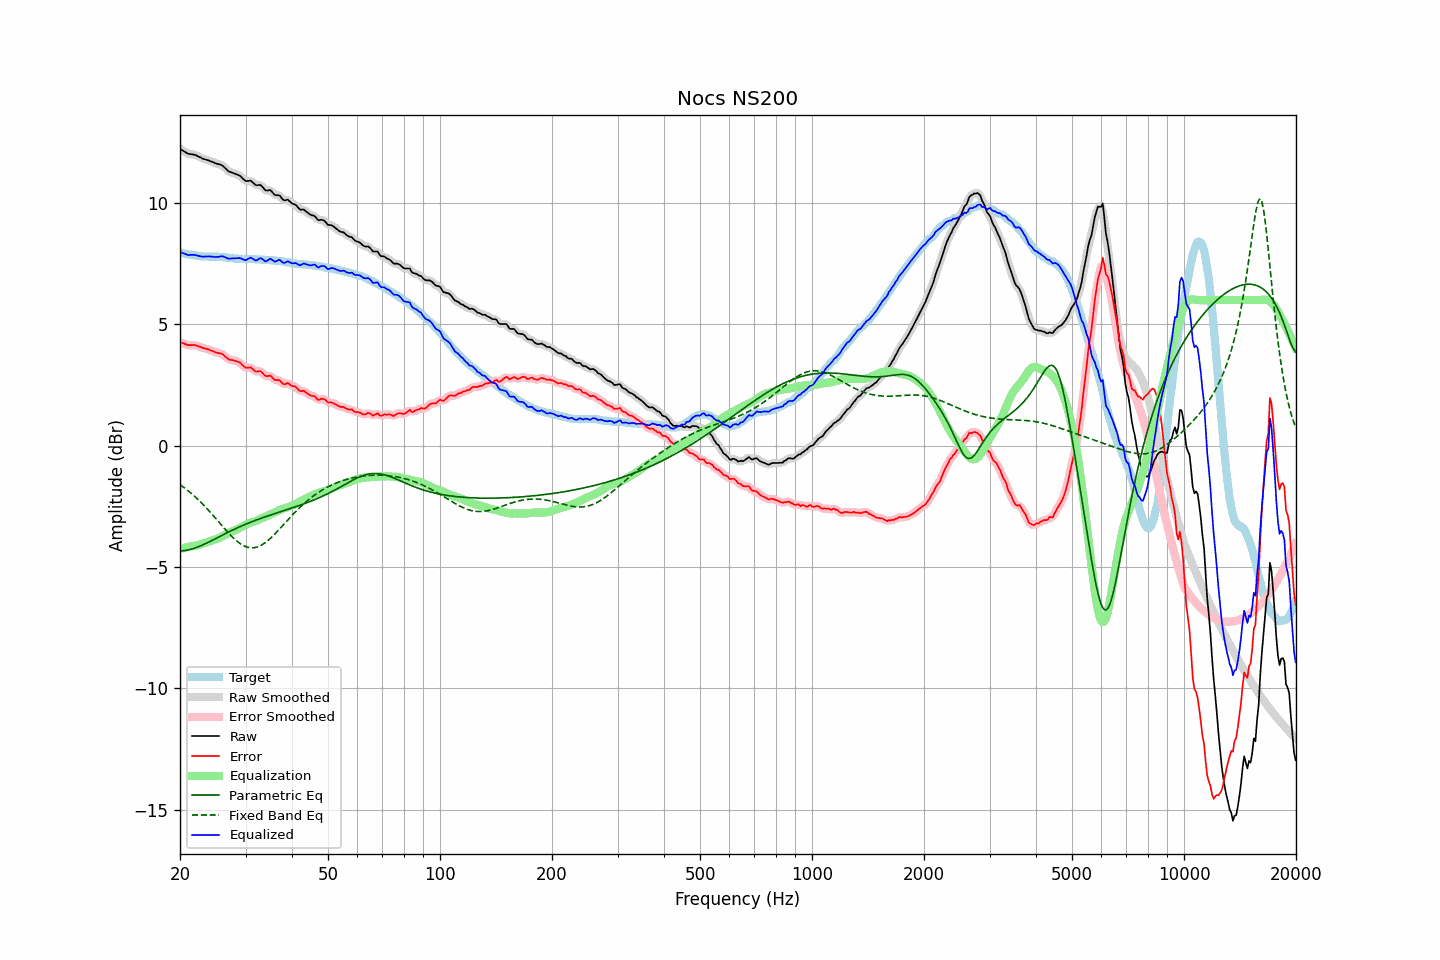

The data file committed next to this chart (first rows):
frequency, raw, error, smoothed, error_smoothed, equalization, parametric_eq, fixed_band_eq, equalized_raw, equalized_smoothed, target
20.00, 12.24, 4.27, 12.24, 4.27, -4.25, -4.34, -1.61, 7.98, 7.99, 7.96
20.20, 12.20, 4.24, 12.19, 4.24, -4.24, -4.34, -1.66, 7.96, 7.96, 7.95
20.40, 12.15, 4.22, 12.15, 4.22, -4.22, -4.33, -1.70, 7.93, 7.93, 7.93
20.61, 12.12, 4.19, 12.11, 4.19, -4.21, -4.32, -1.75, 7.91, 7.91, 7.92
20.81, 12.07, 4.17, 12.07, 4.17, -4.19, -4.31, -1.80, 7.88, 7.88, 7.90
21.02, 12.04, 4.14, 12.04, 4.15, -4.18, -4.30, -1.86, 7.86, 7.87, 7.89
21.23, 12.03, 4.14, 12.02, 4.15, -4.16, -4.28, -1.91, 7.86, 7.86, 7.88
21.44, 12.02, 4.14, 12.01, 4.15, -4.15, -4.27, -1.97, 7.87, 7.87, 7.87
21.66, 12.01, 4.16, 12.01, 4.15, -4.14, -4.25, -2.02, 7.87, 7.87, 7.85
21.87, 12.00, 4.15, 11.99, 4.15, -4.13, -4.23, -2.08, 7.86, 7.86, 7.85
22.09, 11.97, 4.14, 11.97, 4.13, -4.12, -4.20, -2.14, 7.86, 7.85, 7.84
22.31, 11.93, 4.11, 11.94, 4.11, -4.10, -4.18, -2.21, 7.83, 7.84, 7.83
22.54, 11.91, 4.09, 11.91, 4.09, -4.09, -4.15, -2.27, 7.82, 7.82, 7.82
22.76, 11.88, 4.07, 11.87, 4.06, -4.07, -4.12, -2.33, 7.81, 7.80, 7.81
22.99, 11.84, 4.03, 11.84, 4.04, -4.05, -4.09, -2.40, 7.79, 7.80, 7.81
23.22, 11.82, 4.02, 11.82, 4.02, -4.02, -4.06, -2.47, 7.79, 7.79, 7.80
23.45, 11.80, 4.00, 11.79, 4.00, -4.00, -4.03, -2.54, 7.80, 7.80, 7.80
23.69, 11.78, 3.98, 11.77, 3.98, -3.98, -4.00, -2.61, 7.80, 7.80, 7.80
23.92, 11.75, 3.96, 11.75, 3.96, -3.95, -3.97, -2.68, 7.80, 7.80, 7.79
24.16, 11.73, 3.93, 11.73, 3.93, -3.93, -3.94, -2.76, 7.80, 7.80, 7.79
24.40, 11.70, 3.91, 11.70, 3.91, -3.91, -3.90, -2.83, 7.80, 7.79, 7.79
24.65, 11.68, 3.88, 11.67, 3.88, -3.89, -3.87, -2.91, 7.79, 7.79, 7.79
24.89, 11.65, 3.85, 11.65, 3.86, -3.87, -3.84, -2.98, 7.78, 7.78, 7.79
25.14, 11.63, 3.83, 11.62, 3.83, -3.85, -3.80, -3.06, 7.78, 7.78, 7.79
25.39, 11.60, 3.81, 11.61, 3.82, -3.82, -3.77, -3.14, 7.79, 7.79, 7.79
25.65, 11.59, 3.81, 11.59, 3.81, -3.79, -3.73, -3.21, 7.80, 7.80, 7.78
25.91, 11.57, 3.79, 11.56, 3.78, -3.75, -3.70, -3.29, 7.81, 7.80, 7.78
26.16, 11.51, 3.75, 11.51, 3.74, -3.72, -3.67, -3.37, 7.80, 7.80, 7.77
26.43, 11.45, 3.68, 11.45, 3.69, -3.68, -3.63, -3.44, 7.77, 7.77, 7.77
26.69, 11.39, 3.63, 11.38, 3.63, -3.64, -3.60, -3.52, 7.74, 7.74, 7.76
26.96, 11.32, 3.57, 11.33, 3.58, -3.61, -3.57, -3.59, 7.71, 7.72, 7.75
27.23, 11.29, 3.54, 11.29, 3.55, -3.57, -3.53, -3.66, 7.71, 7.71, 7.74
27.50, 11.27, 3.53, 11.26, 3.53, -3.55, -3.50, -3.73, 7.72, 7.72, 7.73
27.77, 11.24, 3.52, 11.24, 3.52, -3.52, -3.47, -3.79, 7.72, 7.72, 7.72
28.05, 11.22, 3.50, 11.22, 3.50, -3.50, -3.44, -3.85, 7.72, 7.72, 7.71
28.33, 11.20, 3.49, 11.19, 3.49, -3.47, -3.41, -3.91, 7.73, 7.73, 7.71
28.62, 11.17, 3.46, 11.17, 3.46, -3.44, -3.38, -3.97, 7.73, 7.73, 7.71
28.90, 11.14, 3.44, 11.13, 3.43, -3.40, -3.35, -4.02, 7.73, 7.73, 7.70
29.19, 11.09, 3.38, 11.08, 3.38, -3.36, -3.32, -4.06, 7.72, 7.71, 7.71
29.48, 11.01, 3.31, 11.01, 3.31, -3.33, -3.29, -4.10, 7.68, 7.68, 7.70
29.78, 10.96, 3.25, 10.96, 3.26, -3.30, -3.26, -4.14, 7.66, 7.66, 7.70
30.08, 10.91, 3.21, 10.92, 3.22, -3.26, -3.23, -4.16, 7.65, 7.66, 7.70
30.38, 10.92, 3.22, 10.92, 3.22, -3.22, -3.21, -4.19, 7.69, 7.69, 7.70
30.68, 10.92, 3.22, 10.92, 3.22, -3.19, -3.18, -4.20, 7.72, 7.72, 7.70
30.99, 10.93, 3.23, 10.91, 3.21, -3.17, -3.15, -4.21, 7.76, 7.74, 7.70
31.30, 10.87, 3.17, 10.86, 3.17, -3.15, -3.13, -4.21, 7.71, 7.71, 7.69
31.61, 10.81, 3.11, 10.81, 3.12, -3.13, -3.10, -4.21, 7.67, 7.67, 7.69
31.93, 10.75, 3.06, 10.76, 3.07, -3.11, -3.08, -4.19, 7.63, 7.65, 7.69
32.24, 10.74, 3.06, 10.74, 3.06, -3.08, -3.05, -4.18, 7.65, 7.66, 7.68
32.57, 10.75, 3.07, 10.74, 3.07, -3.05, -3.03, -4.15, 7.70, 7.69, 7.68
32.89, 10.74, 3.07, 10.73, 3.06, -3.02, -3.00, -4.12, 7.73, 7.72, 7.67
33.22, 10.69, 3.02, 10.68, 3.01, -2.99, -2.98, -4.09, 7.71, 7.70, 7.67
33.55, 10.61, 2.95, 10.62, 2.95, -2.96, -2.96, -4.05, 7.65, 7.65, 7.67
33.89, 10.54, 2.88, 10.55, 2.89, -2.94, -2.93, -4.00, 7.60, 7.62, 7.66
34.23, 10.52, 2.86, 10.53, 2.88, -2.90, -2.91, -3.95, 7.61, 7.62, 7.65
34.57, 10.53, 2.88, 10.53, 2.88, -2.87, -2.89, -3.89, 7.66, 7.66, 7.65
34.92, 10.55, 2.90, 10.52, 2.87, -2.84, -2.87, -3.83, 7.71, 7.68, 7.65
35.27, 10.49, 2.84, 10.48, 2.83, -2.81, -2.84, -3.77, 7.68, 7.67, 7.64
35.62, 10.41, 2.77, 10.41, 2.78, -2.78, -2.82, -3.71, 7.62, 7.63, 7.64
35.97, 10.34, 2.71, 10.35, 2.72, -2.75, -2.80, -3.64, 7.58, 7.60, 7.63
... 635 more rows
